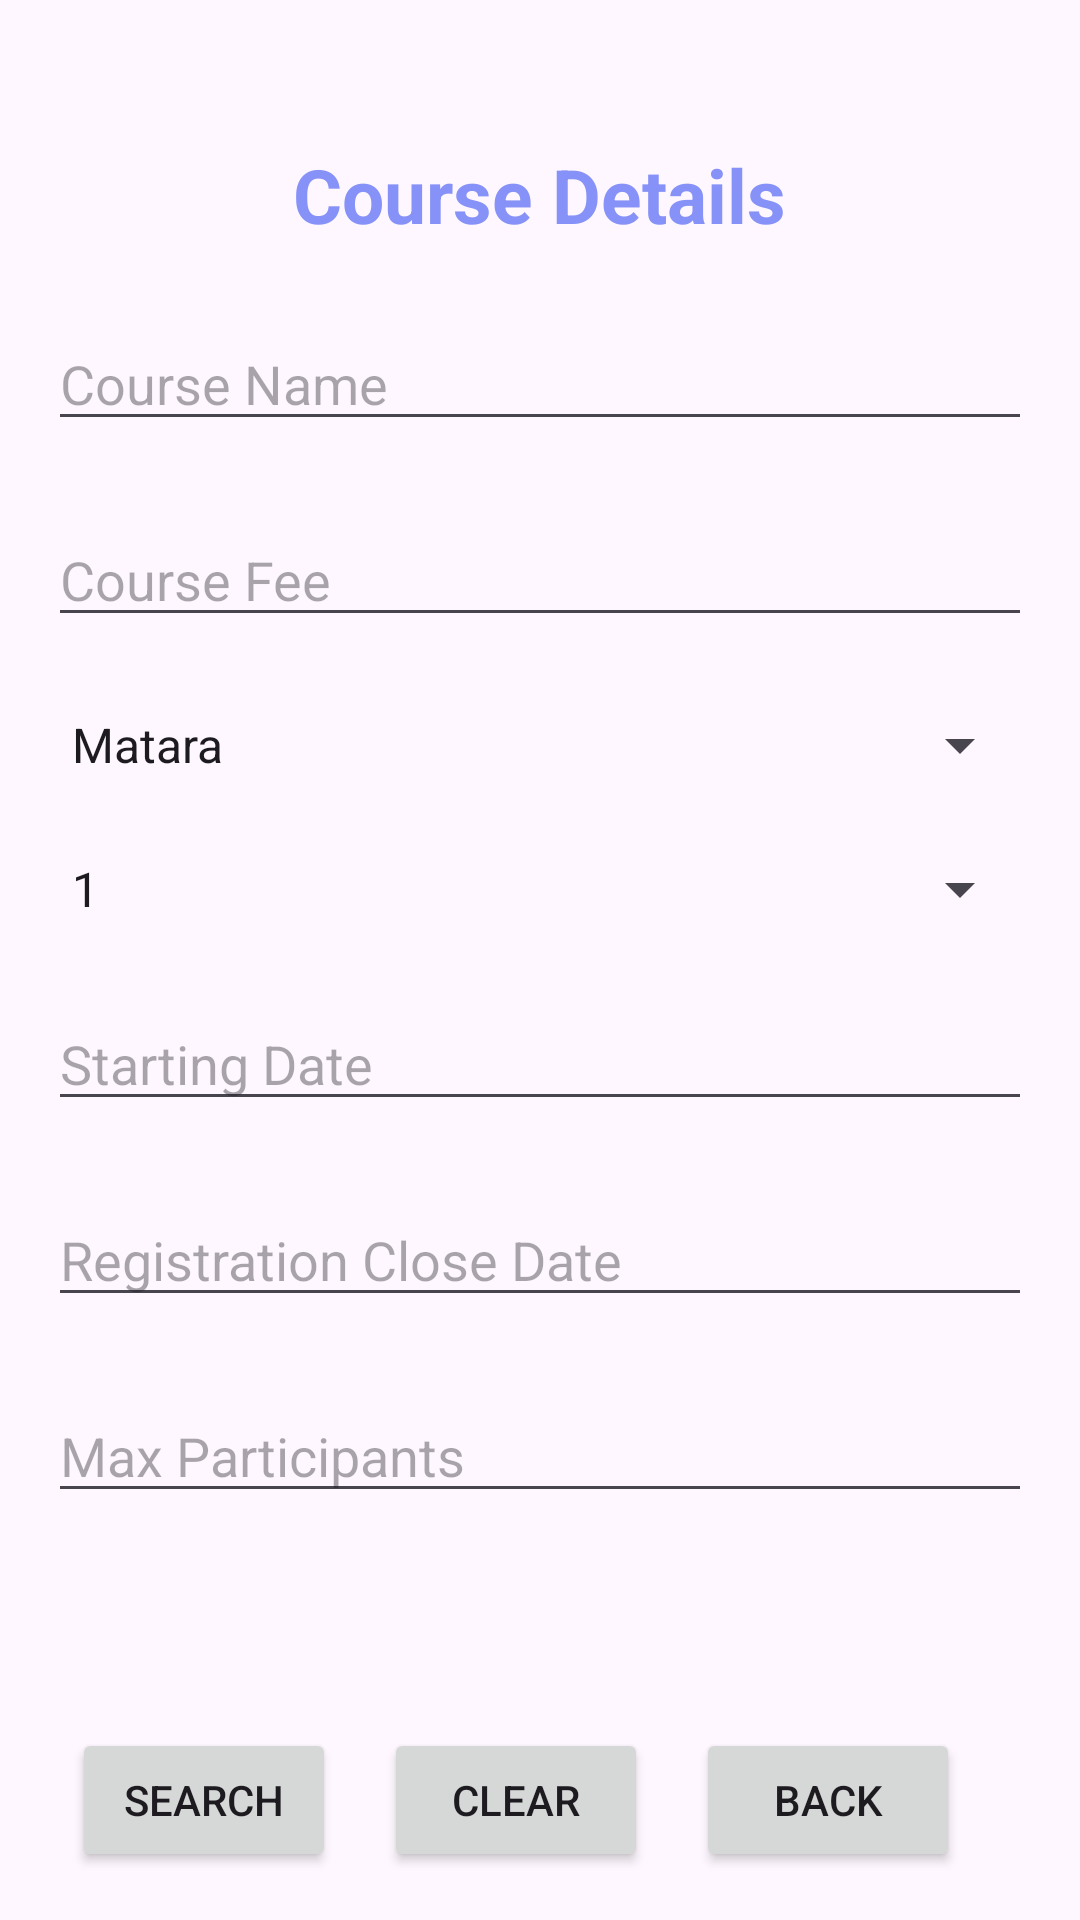

Write the Android layout XML for this screen, with the resource values it uses.
<!-- AndroidManifest.xml: application theme Theme.Gmail9 -->
<!-- res/layout/activity_course.xml -->
<?xml version="1.0" encoding="utf-8"?>
<RelativeLayout
    xmlns:android="http://schemas.android.com/apk/res/android"
    xmlns:app="http://schemas.android.com/apk/res-auto"
    xmlns:tools="http://schemas.android.com/tools"
    android:layout_width="match_parent"
    android:layout_height="match_parent"
    android:padding="16dp"
    android:orientation="vertical"
    tools:context=".CourseActivity">

    
    <TextView
        android:id="@+id/textView_title"
        android:layout_width="wrap_content"
        android:layout_height="wrap_content"
        android:layout_alignParentTop="true"
        android:layout_centerHorizontal="true"
        android:text="Course Details"
        android:textAlignment="center"
        android:textColor="@color/lavender"
        android:textSize="25sp"
        android:textStyle="bold"
        android:layout_marginTop="32dp" />

    
    <EditText
        android:id="@+id/editText_course_name"
        android:layout_width="match_parent"
        android:layout_height="wrap_content"
        android:layout_below="@id/textView_title"
        android:layout_marginTop="24dp"
        android:hint="Course Name"
        android:inputType="text" />

    
    <EditText
        android:id="@+id/editText_course_fee"
        android:layout_width="match_parent"
        android:layout_height="wrap_content"
        android:layout_below="@id/editText_course_name"
        android:layout_marginTop="24dp"
        android:hint="Course Fee"
        android:inputType="numberDecimal" />

    
    <Spinner
        android:id="@+id/spinner_branches"
        android:layout_width="match_parent"
        android:layout_height="wrap_content"
        android:layout_below="@id/editText_course_fee"
        android:layout_marginTop="24dp"
        android:hint="Select Branch"
        android:entries="@array/branches" />

    
    <Spinner
        android:id="@+id/spinner_duration"
        android:layout_width="match_parent"
        android:layout_height="wrap_content"
        android:layout_below="@id/spinner_branches"
        android:layout_marginTop="24dp"
        android:hint="Select Duration"
        android:entries="@array/duration" />

    
    <EditText
        android:id="@+id/editText_starting_date"
        android:layout_width="match_parent"
        android:layout_height="wrap_content"
        android:layout_below="@id/spinner_duration"
        android:layout_marginTop="24dp"
        android:hint="Starting Date"
        android:inputType="date" />

    
    <EditText
        android:id="@+id/editText_registration_close_date"
        android:layout_width="match_parent"
        android:layout_height="wrap_content"
        android:layout_below="@id/editText_starting_date"
        android:layout_marginTop="24dp"
        android:hint="Registration Close Date"
        android:inputType="date" />

    
    <EditText
        android:id="@+id/editText_max_participants"
        android:layout_width="match_parent"
        android:layout_height="wrap_content"
        android:layout_below="@id/editText_registration_close_date"
        android:layout_marginTop="24dp"
        android:hint="Max Participants"
        android:inputType="number" />

    


    <LinearLayout
        android:id="@+id/second_row_buttons"
        android:layout_width="match_parent"
        android:layout_height="wrap_content"
        android:orientation="horizontal"
        android:layout_alignParentBottom="true"
        android:gravity="center"
        android:layout_marginTop="24dp">


        <Button
            android:id="@+id/button_search"
            android:layout_width="wrap_content"
            android:layout_height="wrap_content"
            android:layout_marginEnd="16dp"
            android:text="Search" />

        <Button
            android:id="@+id/button_clear"
            android:layout_width="wrap_content"
            android:layout_height="wrap_content"
            android:layout_marginEnd="16dp"
            android:text="Clear" />

        <Button
            android:id="@+id/btnback"
            android:layout_width="wrap_content"
            android:layout_height="wrap_content"
            android:layout_marginEnd="16dp"
            android:text="Back" />





    </LinearLayout>

</RelativeLayout>
<!-- resources referenced by this layout -->
<resources>
  <string-array name="branches">
          <item>Matara</item>
          <item>Kandy</item>
          <item>Negombo</item>
          <item>Colombo</item>
          <item>Jaffna</item>
          <item>Kegalle</item>
          <item>Galle</item>
          <item>Gampaha</item>
          <item>Piliyandala</item>
          <item>Kottawa</item>
      </string-array>
  <string-array name="duration">
          <item>1</item>
          <item>3</item>
          <item>6</item>
          <item>12</item>
      </string-array>
  <color name="lavender">#8692f7</color>
  <style name="Theme.Gmail9" parent="Base.Theme.Gmail9" />
  <style name="Base.Theme.Gmail9" parent="Theme.Material3.DayNight.NoActionBar">
          
          
      </style>
</resources>
